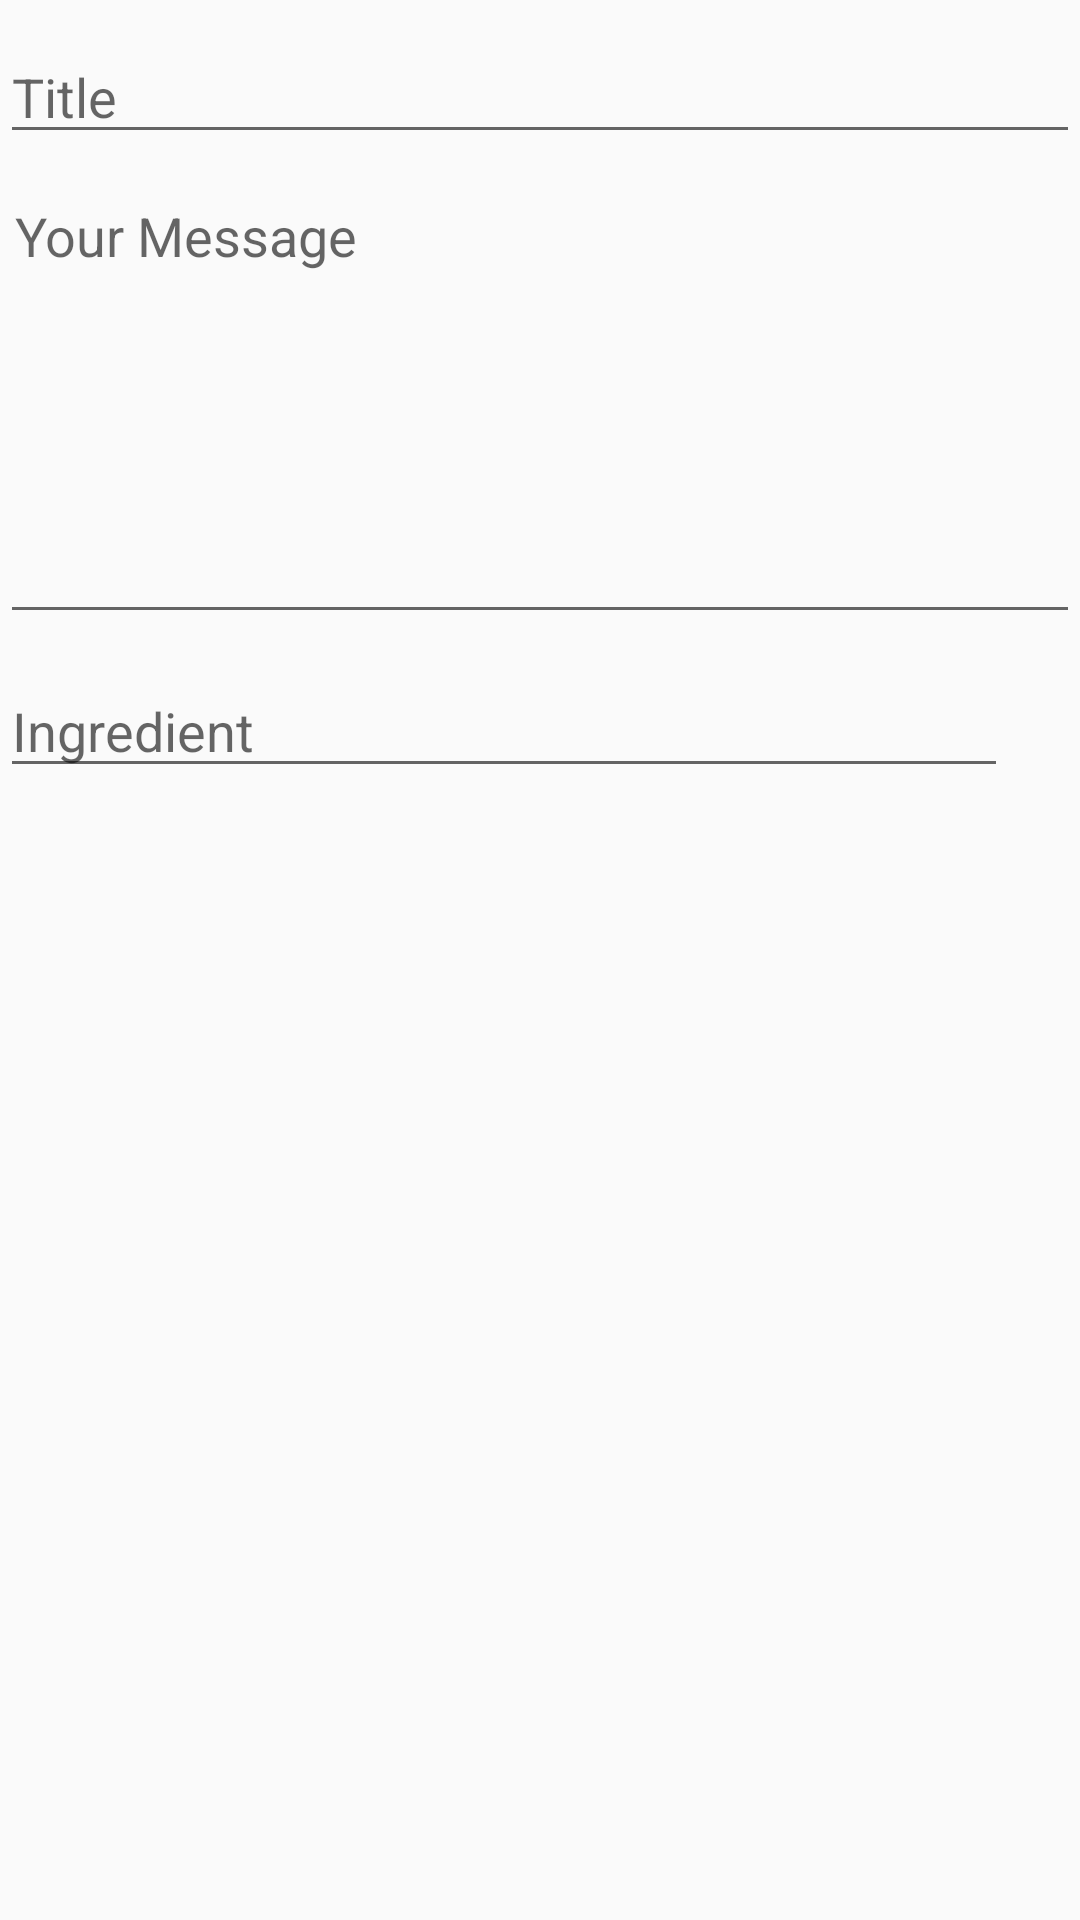

Produce the Android XML layout that renders to this screen, including the resource entries it uses.
<!-- AndroidManifest.xml: application theme AppTheme -->
<!-- res/layout/activity_create_recipe.xml -->
<?xml version="1.0" encoding="utf-8"?>
<RelativeLayout
    xmlns:android="http://schemas.android.com/apk/res/android"
    xmlns:app="http://schemas.android.com/apk/res-auto"
    xmlns:tools="http://schemas.android.com/tools"
    android:layout_width="match_parent"
    android:layout_height="match_parent"
    tools:context="com.devdream.cookall.recipe.create.CreateRecipeActivity"
    android:layout_marginLeft="30dp"
    android:layout_marginRight="30dp"
    android:paddingTop="10dp">

    <EditText
        android:id="@+id/title"
        android:layout_width="fill_parent"
        android:layout_height="wrap_content"
        android:hint="@string/title"
        android:inputType="text" />

    <EditText
        android:id="@+id/step"
        android:layout_width="fill_parent"
        android:layout_height="150dp"
        android:layout_marginBottom="10dp"
        android:layout_marginTop="10dp"
        android:layout_below="@+id/title"
        android:gravity="top"
        android:hint="Your Message"
        android:fitsSystemWindows="true"
        android:breakStrategy="balanced"
        android:inputType="textMultiLine"
        android:padding="5dp" />

    <EditText
        android:id="@+id/ingredient"
        android:layout_width="fill_parent"
        android:layout_height="wrap_content"
        android:layout_below="@+id/step"
        android:hint="@string/ingredient"
        android:inputType="text"
        android:layout_toStartOf="@+id/add_ingredient" />

    <ImageButton
        android:id="@+id/add_ingredient"
        android:layout_width="wrap_content"
        android:layout_height="wrap_content"
        android:background="@drawable/ic_add_full_24dp"
        android:layout_marginTop="12dp"
        android:layout_below="@+id/step"
        android:layout_alignParentEnd="true" />

</RelativeLayout>
<!-- resources referenced by this layout -->
<resources>
  <!-- drawable ic_add_full_24dp (drawable) -->
  <vector xmlns:android="http://schemas.android.com/apk/res/android"
          android:width="24dp"
          android:height="24dp"
          android:viewportWidth="24.0"
          android:viewportHeight="24.0">
      <path
          android:fillColor="@color/secondaryColor"
          android:pathData="M12,2C6.48,2 2,6.48 2,12s4.48,10 10,10 10,-4.48 10,-10S17.52,2 12,2zM17,13h-4v4h-2v-4L7,13v-2h4L11,7h2v4h4v2z"/>
  </vector>
  <string name="ingredient">Ingredient</string>
  <string name="title">Title</string>
  <style name="AppTheme" parent="Theme.AppCompat.Light.DarkActionBar">
          <item name="colorPrimary">@color/primaryColor</item>
          <item name="colorPrimaryDark">@color/primaryDarkColor</item>
          <item name="colorAccent">@color/accent</item>
          <item name="colorControlActivated">@color/white</item>
      </style>
  <color name="accent">#4CAF50</color>
  <!-- not gathered from this repository: default colours our renderer supplied (Android Studio template values) -->
  <color name="white">#FFFFFFFF</color>
</resources>
